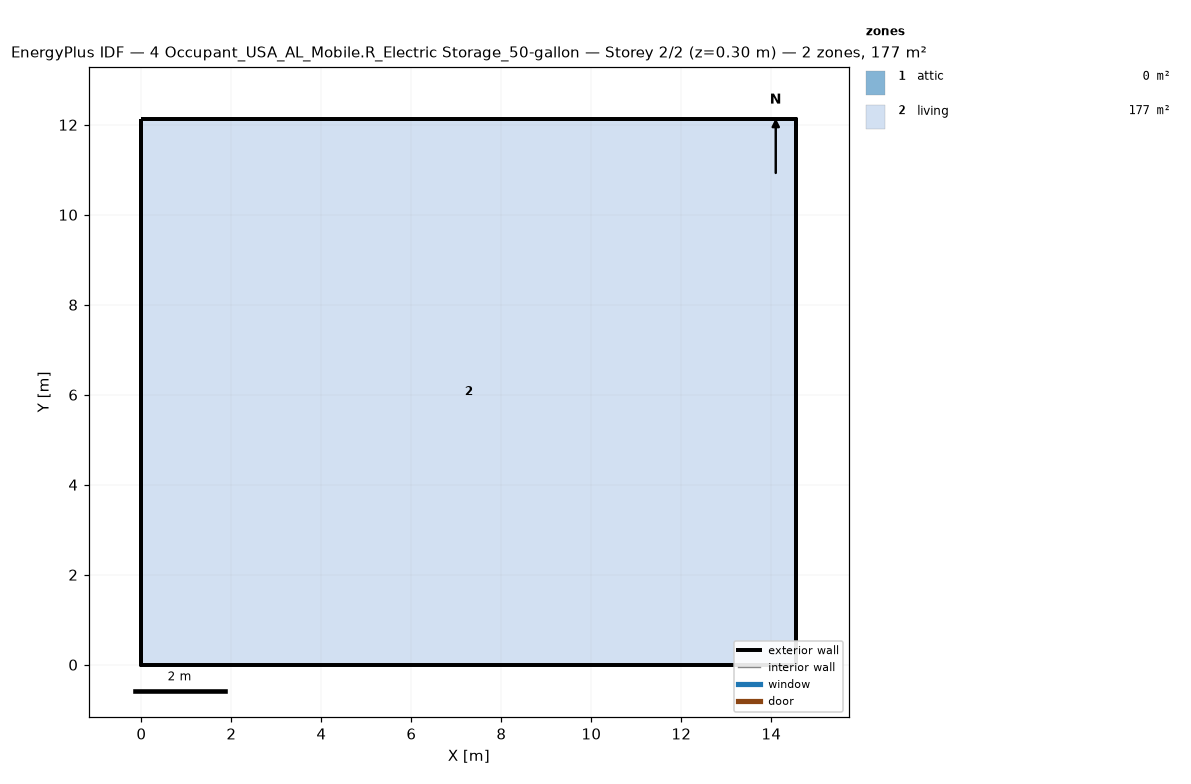
=== STOREY PLAN SPEC (per zone: floor XY polygon, exterior-wall plan segments, windows/doors) ===
zone 1: attic  (0.0 m²)
  exterior wall: (14.55, 0.00) – (14.55, 12.13) – (14.55, 6.06)  [18.2 m]
  exterior wall: (0.00, 12.13) – (0.00, 0.00) – (0.00, 6.06)  [18.2 m]
zone 2: living  (176.5 m²)
  floor: (0.00, 0.00) (0.00, 12.13) (14.55, 12.13) (14.55, 0.00)
  exterior wall: (0.00, 0.00) – (14.55, 0.00)  [14.6 m]
  exterior wall: (14.55, 0.00) – (14.55, 12.13)  [12.1 m]
  exterior wall: (14.55, 12.13) – (0.00, 12.13)  [14.6 m]
  exterior wall: (0.00, 12.13) – (0.00, 0.00)  [12.1 m]

=== DERIVED (storey summary) ===
Building: 4 Occupant_USA_AL_Mobile.R_Electric Storage_50-gallon
Storey: 2 of 2  (floor level z = 0.30 m)
Storey gross floor area: 176.5 m²
Zones on this storey: 2
  - attic: floor 0.0 m²; exterior wall 36.4 m (24.5 m²); WWR 0.0%
  - living: floor 176.5 m²; exterior wall 53.4 m (146.4 m²); WWR 0.0%
Zone adjacency: (none detected)